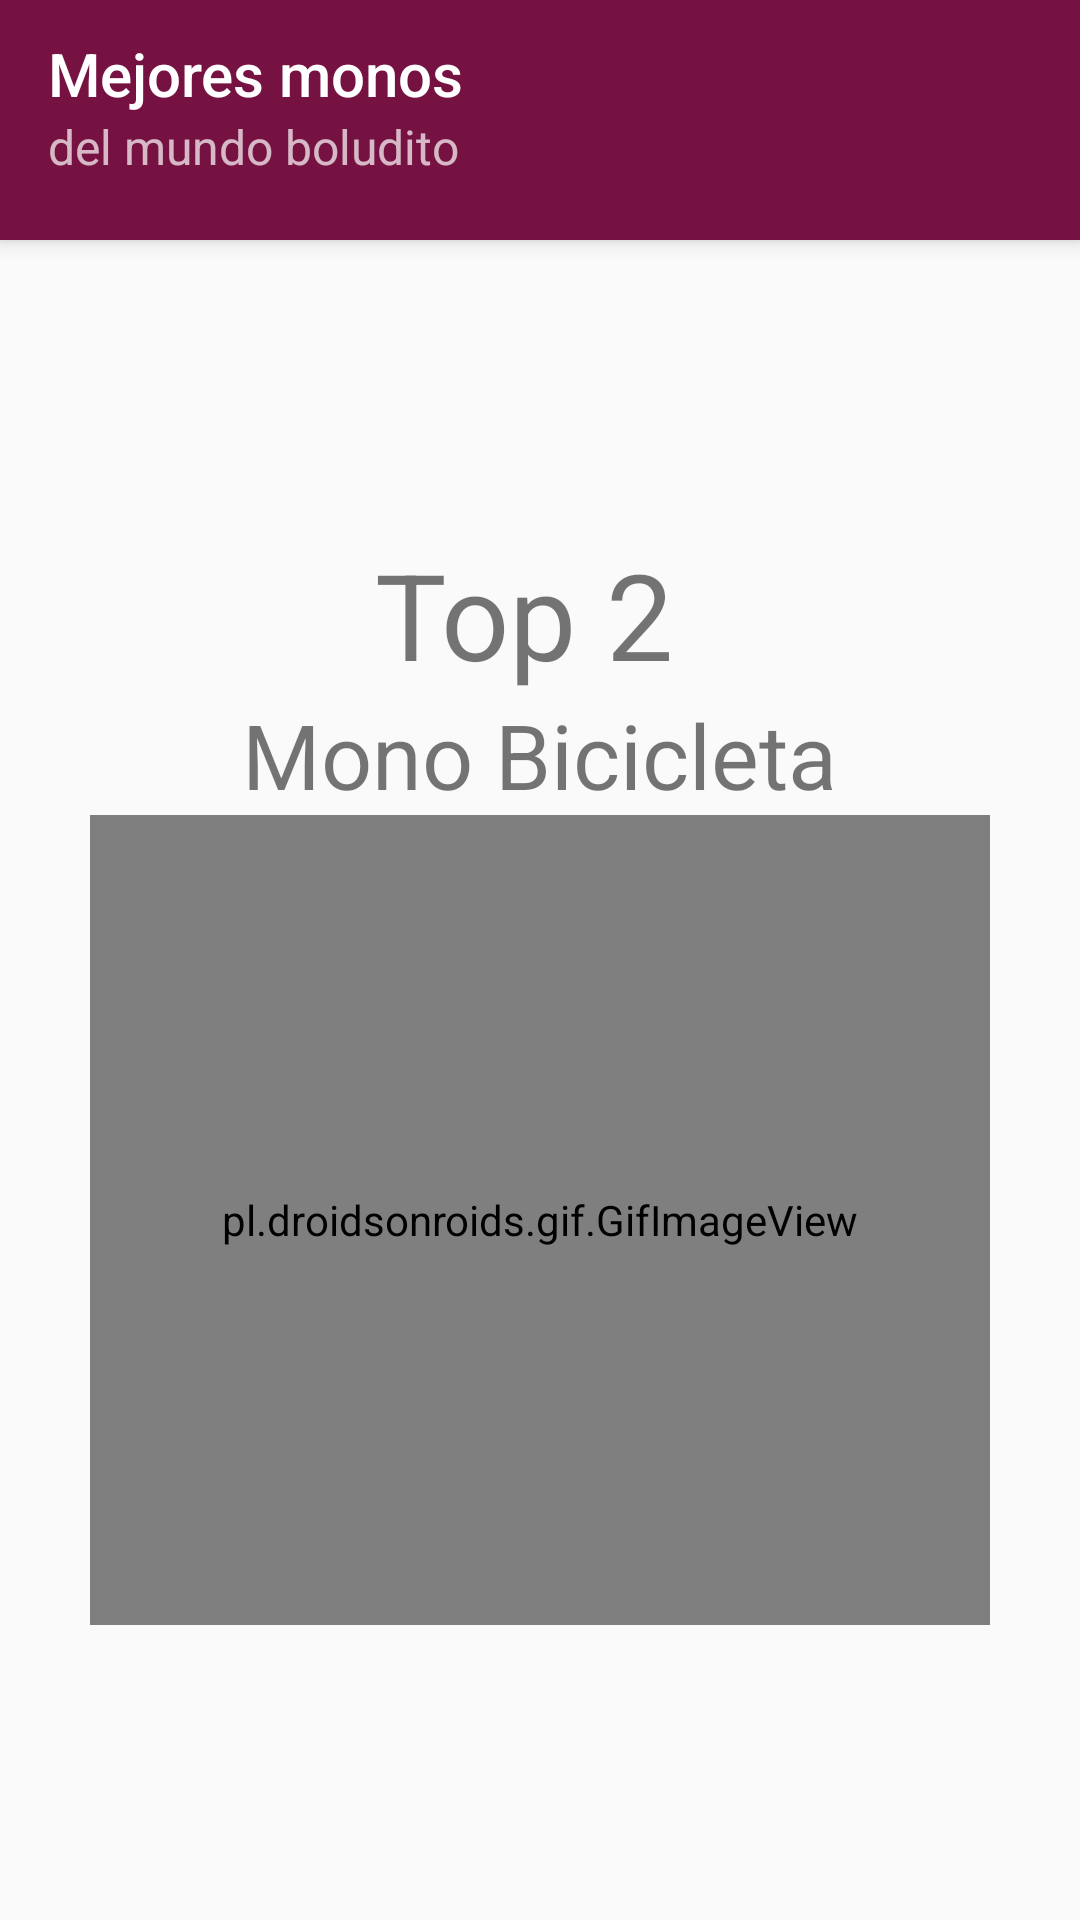

Android layout source for this screen:
<!-- AndroidManifest.xml: application theme Theme.ToolbarDeVerdad -->
<!-- res/layout/bicicleta_layout.xml -->
<?xml version="1.0" encoding="utf-8"?>
<LinearLayout xmlns:android="http://schemas.android.com/apk/res/android"
    android:layout_width="match_parent"
    android:layout_height="match_parent"
    xmlns:tools="http://schemas.android.com/tools"
    android:orientation="vertical"
    tools:context=".Main">
    <include
        android:id="@+id/appbar"
        layout="@layout/toolbar_layout"/>
    <LinearLayout
        android:layout_width="match_parent"
        android:layout_height="match_parent"
        android:gravity="center"
        android:orientation="vertical">
        <TextView
            android:layout_width="wrap_content"
            android:layout_height="wrap_content"
            android:text="Top 2 "
            android:textSize="40sp"/>
        <TextView
            android:layout_width="wrap_content"
            android:layout_height="wrap_content"
            android:text="Mono Bicicleta"
            android:textSize="30sp"/>
        <pl.droidsonroids.gif.GifImageView
            android:id="@+id/imgBicicleta"
            android:layout_width="300dp"
            android:layout_height="270dp"
            android:src="@drawable/bicicleta" />
    </LinearLayout>
</LinearLayout>
<!-- res/layout/toolbar_layout.xml (included above) -->
<androidx.appcompat.widget.Toolbar
    xmlns:android="http://schemas.android.com/apk/res/android"
    xmlns:app="http://schemas.android.com/apk/res-auto"
    android:layout_height="80dp"
    android:layout_width="match_parent"
    android:minHeight="?attr/actionBarSize"
    android:background="?attr/colorPrimary"
    android:elevation="4dp"
    android:gravity="bottom"
    android:theme="@style/ThemeOverlay.AppCompat.Dark.ActionBar"
    app:popupTheme="@style/ThemeOverlay.AppCompat.Light" >
    <LinearLayout
        android:layout_width="wrap_content"
        android:layout_height="wrap_content"
        android:orientation="vertical"
        android:paddingBottom="16dp">
        <TextView android:id="@+id/lblAbTitulo"
            android:layout_width="match_parent"
            android:layout_height="wrap_content"
            android:text="Mejores monos "
            style="@style/TextAppearance.AppCompat.Widget.ActionBar.Title" />
        <TextView android:id="@+id/lblAbSubTitulo"
            android:layout_width="match_parent"
            android:layout_height="wrap_content"
            android:text="del mundo boludito"
            style="@style/TextAppearance.AppCompat.Widget.ActionBar.Subtitle" />
    </LinearLayout>
</androidx.appcompat.widget.Toolbar>
<!-- resources referenced by this layout -->
<resources>
  <!-- drawable bicicleta: gif bitmap (drawable-v24, 132449 bytes) -->
  <style name="Theme.ToolbarDeVerdad" parent="Theme.AppCompat.Light.NoActionBar">
          
          <item name="colorPrimary">#761242</item>
          <item name="colorPrimaryVariant">@color/purple_700</item>
          <item name="colorOnPrimary">#FFFFFF</item>
          
          <item name="colorSecondary">@color/teal_200</item>
          <item name="colorSecondaryVariant">@color/teal_700</item>
          <item name="colorOnSecondary">@color/black</item>
          
          <item name="android:statusBarColor" tools:targetApi="l">?attr/colorPrimaryVariant</item>
          
      </style>
  <!-- not gathered from this repository: default colours our renderer supplied (Android Studio template values) -->
  <color name="purple_700">#FF3700B3</color>
  <color name="teal_200">#FF03DAC5</color>
  <color name="teal_700">#FF018786</color>
  <color name="black">#FF000000</color>
</resources>
